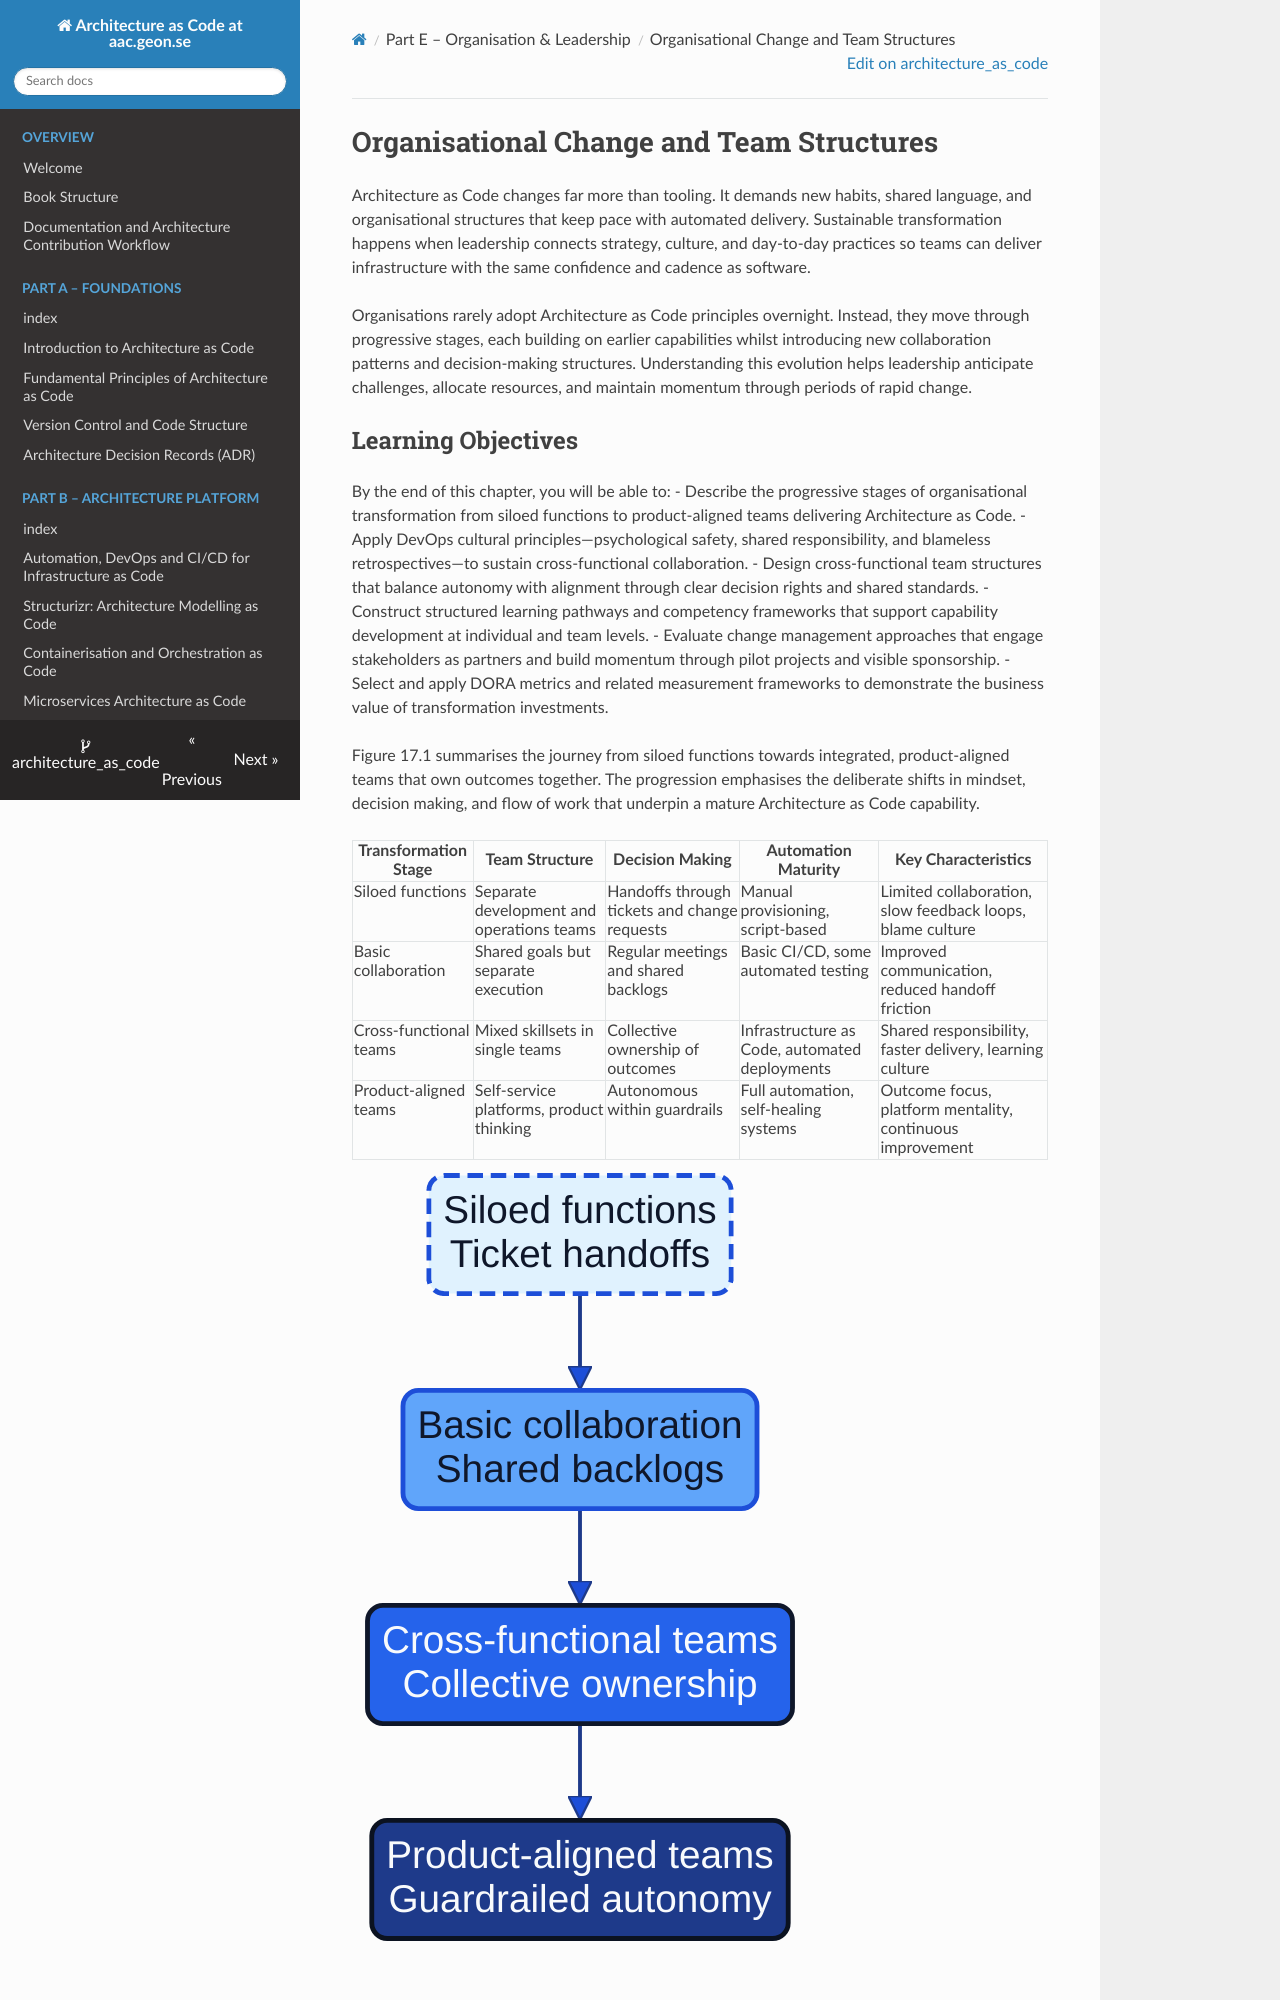

repository: Geonitab/architecture_as_code · page: 17_organisational_change/index.html · generator: mkdocs

# Organisational Change and Team Structures {#organisational-change}

Architecture as Code changes far more than tooling. It demands new habits, shared language, and organisational structures that keep pace with automated delivery. Sustainable transformation happens when leadership connects strategy, culture, and day-to-day practices so teams can deliver infrastructure with the same confidence and cadence as software.

Organisations rarely adopt Architecture as Code principles overnight. Instead, they move through progressive stages, each building on earlier capabilities whilst introducing new collaboration patterns and decision-making structures. Understanding this evolution helps leadership anticipate challenges, allocate resources, and maintain momentum through periods of rapid change.
